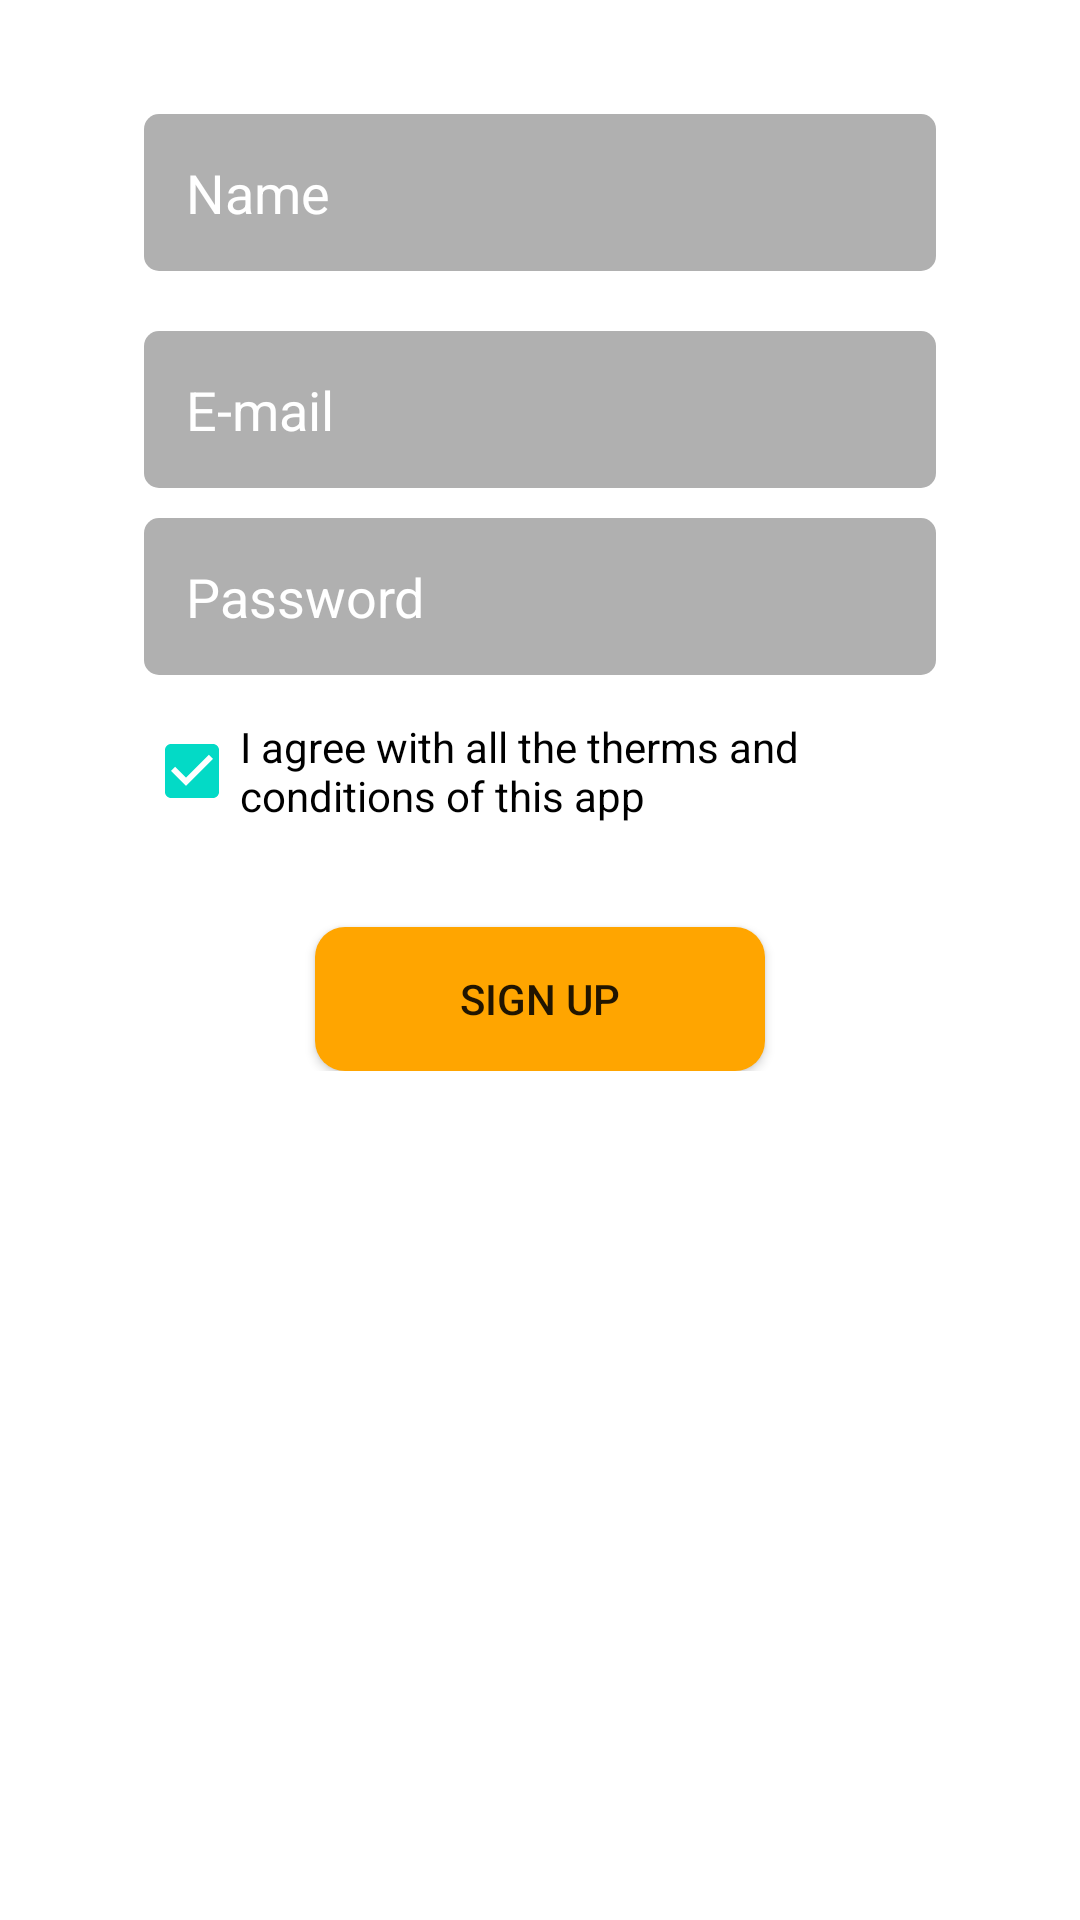

Reconstruct the res/layout file that produces this screen, plus the resources it refers to.
<!-- AndroidManifest.xml: application theme Theme.CarBnb -->
<!-- res/layout/fragment_sing_up.xml -->
<?xml version="1.0" encoding="utf-8"?>
<ScrollView
    xmlns:android="http://schemas.android.com/apk/res/android"
    xmlns:tools="http://schemas.android.com/tools"
    xmlns:app="http://schemas.android.com/apk/res-auto"
    android:layout_width="match_parent"
    android:layout_height="match_parent"
    app:flow_verticalBias="0.30"
    tools:context=".ui.SingUpFragment">

    <androidx.constraintlayout.widget.ConstraintLayout
        android:layout_width="match_parent"
        android:layout_height="wrap_content">

        <LinearLayout
            android:id="@+id/singup_layout"
            android:layout_width="match_parent"
            android:layout_height="wrap_content"
            android:layout_marginHorizontal="20dp"
            android:padding="28dp"
            android:orientation="vertical"
            android:gravity="center"
            android:layout_gravity="center_vertical"
            app:layout_constraintStart_toStartOf="parent"
            app:layout_constraintTop_toTopOf="parent"
            app:layout_constraintEnd_toEndOf="parent">

            <com.google.android.material.textfield.TextInputEditText
                android:id="@+id/nameTxt"
                android:background="@drawable/bg_edittext"
                android:layout_marginVertical="10dp"
                android:layout_width="match_parent"
                android:layout_height="wrap_content"
                android:hint="@string/name"
                android:inputType="textEmailAddress"
                android:maxWidth="200dp"
                android:textColorHint="@color/white"
                android:textColor="@color/white" />

            <com.google.android.material.textfield.TextInputEditText
                android:id="@+id/emailTxt"
                android:background="@drawable/bg_edittext"
                android:layout_marginVertical="10dp"
                android:layout_width="match_parent"
                android:layout_height="wrap_content"
                android:hint="@string/email"
                android:inputType="textEmailAddress"
                android:maxWidth="200dp"
                android:textColorHint="@color/white"
                android:textColor="@color/white" />


            <com.google.android.material.textfield.TextInputEditText
                android:id="@+id/passwordTxt"
                android:background="@drawable/bg_edittext"
                android:layout_width="match_parent"
                android:layout_height="wrap_content"
                android:hint="@string/password"
                android:inputType="textPassword"
                android:maxWidth="200dp"
                android:textColorHint="@color/white"
                android:textColor="@color/white" />

            <CheckBox
                android:id="@+id/therms_conditions"
                android:layout_width="match_parent"
                android:layout_height="wrap_content"
                android:textColor="@color/black"
                android:text="@string/terms_conditions"
                android:checked="true"
                android:layout_marginTop="8dp"
                />
        </LinearLayout>

        <Button
            android:id="@+id/singup_button"
            app:layout_constraintBottom_toBottomOf="parent"
            app:layout_constraintStart_toStartOf="parent"
            app:layout_constraintTop_toBottomOf="@id/singup_layout"
            app:layout_constraintEnd_toEndOf="parent"
            android:layout_width="150dp"
            android:layout_height="wrap_content"
            android:text="@string/sign_up"
            android:background="@drawable/bg_button"/>

    </androidx.constraintlayout.widget.ConstraintLayout>

</ScrollView>
<!-- resources referenced by this layout -->
<resources>
  <color name="black">#FF000000</color>
  <color name="white">#FFFFFFFF</color>
  <!-- drawable bg_button (drawable) -->
  <?xml version="1.0" encoding="utf-8"?>
  <shape xmlns:android="http://schemas.android.com/apk/res/android">
      <solid android:color="@color/light_orange"/>
      <corners android:radius="10dp"/>
      <padding
          android:bottom="14dp"
          android:left="14dp"
          android:right="14dp"
          android:top="14dp"/>
  </shape>
  <!-- drawable bg_edittext (drawable) -->
  <?xml version="1.0" encoding="utf-8"?>
  <shape xmlns:android="http://schemas.android.com/apk/res/android"
      android:shape="rectangle">
  
      <solid android:color="#B0B0B0"/>
      <corners android:radius="5dp"/>
      <padding
          android:bottom="14dp"
          android:left="14dp"
          android:right="14dp"
          android:top="14dp"/>
  
  </shape>
  <string name="email">E-mail</string>
  <string name="name">Name</string>
  <string name="password">Password</string>
  <string name="sign_up">Sign up</string>
  <string name="terms_conditions">I agree with all the therms and conditions of this app</string>
  <style name="Theme.CarBnb" parent="Base.Theme.CarBnb" />
  <color name="light_orange">#FFA500</color>
  <style name="Base.Theme.CarBnb" parent="Theme.MaterialComponents.Light.NoActionBar">
          
          <item name="colorPrimary">@color/light_orange</item>
          <item name="color">@color/red</item>
      </style>
  <color name="red">#8B0000</color>
</resources>
